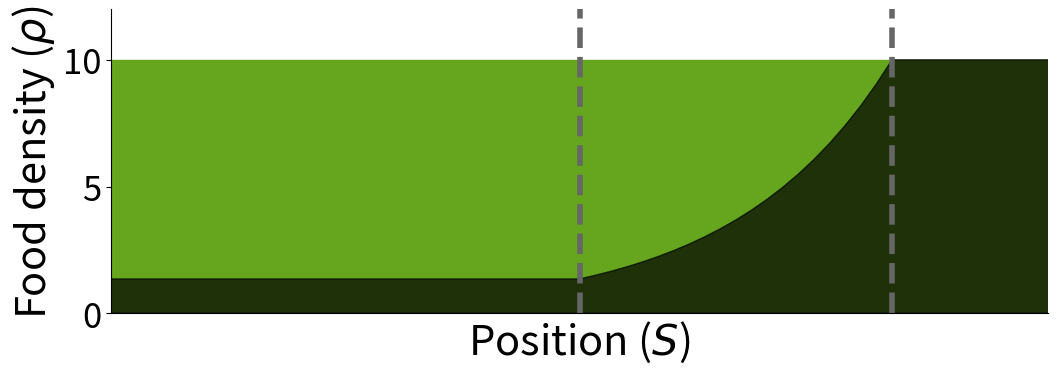

Recreate this plot in Python.
import numpy as np
import matplotlib.pyplot as plt


def depletion(rho_0, pars):
    t_d0 = pars[0]
    t = pars[1]
    r = pars[2]
    n_r = pars[3]

    res = rho_0 * (1 - np.exp(-t / t_d0))

    return res

rho = np.ones(150) * 10
rho_init = np.copy(rho)

r = 20
n_r = 20
t_d = 1
v = 10
dt = r/n_r/v

t = np.cumsum(np.ones(n_r)*dt)
t = np.flip(t)

pars = [t_d,t,r,n_r]

rho[50:50+n_r] = rho[50:50+n_r] - depletion(rho[50:50+n_r], pars)
rho_f = min(rho[50:50+n_r])

rho[:50] = rho_f


### PLOTS ###


my_dpi = 96

axes_font_size = 30
title_font_size = 20
graduation_font_size = 25
legend_font_size = 25

factor_inset = 2

image_width = 1200
image_height = 400 #388

color_rho = (102/255,166/255,30/255)
color_v = (117/255,112/255,179/255)
color_tau = (231/255,41/255,138/255)
color_eta = (27/255,158/255,119/255)
color_eta_m = (217/255,95/255,2/255)
color_meta = (102/255,102/255,102/255)

alpha_red = 0.5

linewidth = 4
ticks_width = 1
ticks_length = 4

top=0.95
bottom=0.22
right=0.9
left=0.15

fig,axes = plt.subplots(1,1, figsize=(image_width/my_dpi, image_height/my_dpi), dpi=my_dpi, sharex=True, num='Figure 3')

pos_txt_x = 1.025
pos_txt_y = 1

axes.fill_between(np.linspace(0,149,150), rho_init, color = color_rho, step="mid")
# axes.fill_between(np.linspace(0,149,150), rho, color = 'black', step="mid", alpha=0.7)
axes.fill_between(np.linspace(0,149,150), rho, color = 'black', alpha=0.7)
y_max = 1.2*max(rho)
axes.plot([50, 50], [0, y_max], color=color_meta, linewidth=linewidth, linestyle="--")
axes.plot([70, 70], [0, y_max], color=color_meta, linewidth=linewidth, linestyle="--")
axes.set_ylim(0, y_max)
axes.set_xlim(20,80)

axes.set_xlabel(r'Position ($S$)',fontsize=axes_font_size)
axes.set_ylabel(r'Food density ($\rho$)',fontsize=axes_font_size)
axes.set_xticks([])
axes.set_yticks([0, 5, 10])
axes.spines['top'].set_visible(False)
axes.spines['right'].set_visible(False)

for label in (axes.get_xticklabels() + axes.get_yticklabels()):
    label.set_fontsize(graduation_font_size)

plt.subplots_adjust(top=top, bottom=bottom, right=right , left=left)
#plt.savefig('images/density.png', dpi=my_dpi)

plt.show()
